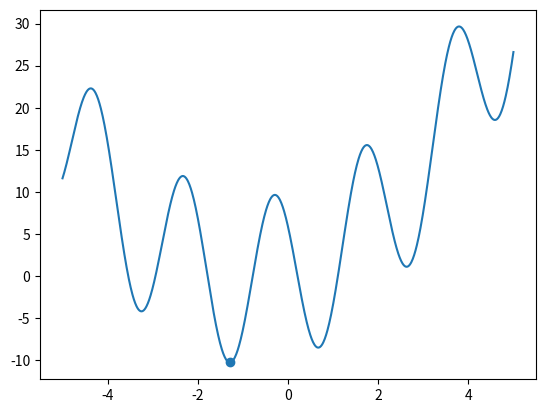

Generate this figure with matplotlib:
import numpy as np
import matplotlib.pyplot as plt
def f(x):
    return -10*np.cos(np.pi*x-2.2) + x*(x+1.5)

x=np.linspace(-5,5,1000)
y=f(x)

optimal_x = x[np.argmin(y)]
optimal_y = min(y)
plt.plot(x,y)
plt.scatter(optimal_x,optimal_y)